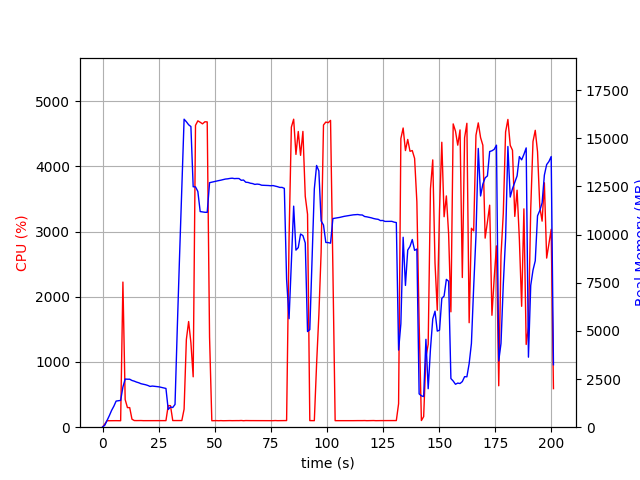

Values plotted in this chart, from the file beside it:
elapsed_time, nproc, cpu, mem_real, mem_virtual
3.552436828613281e-05, 1, 0.0, 9.422, 3185
1.007, 1, 48.6, 104.1, 770.1
2.015, 1, 100.2, 348.1, 1894
3.023, 1, 99.2, 598.1, 3174
4.032, 1, 100.1, 872.1, 3174
5.041, 1, 100.1, 1090, 5740
6.048, 1, 100.2, 1356, 5740
7.057, 1, 99.2, 1373, 5228
8.065, 1, 99.2, 1392, 5761
9.075, 1, 2225, 2089, 9895
10.08, 1, 423.0, 2500, 10248
11.09, 1, 300.4, 2492, 10248
12.1, 1, 300.6, 2492, 10312
13.11, 1, 123.0, 2427, 10312
14.12, 1, 102.1, 2392, 10312
15.13, 1, 101.2, 2343, 10312
16.13, 1, 102.2, 2308, 10312
17.14, 1, 102.1, 2258, 10312
18.15, 1, 100.2, 2234, 10312
19.16, 1, 100.3, 2205, 10312
20.17, 1, 101.0, 2169, 10312
21.18, 1, 100.9, 2117, 10312
22.19, 1, 100.9, 2137, 10408
23.2, 1, 100.9, 2124, 10408
24.21, 1, 101.1, 2112, 10408
25.22, 1, 102.0, 2095, 10408
26.23, 1, 100.9, 2069, 10408
27.24, 1, 101.0, 2043, 10408
28.25, 1, 100.8, 2013, 10408
29.26, 1, 331.5, 921.9, 10652
30.27, 1, 330.2, 1049, 12188
31.29, 1, 101.8, 1023, 12188
32.3, 1, 101.9, 1183, 12188
33.31, 1, 101.0, 5141, 38430
34.32, 1, 101.8, 8876, 38430
35.33, 1, 101.9, 12411, 38430
36.34, 1, 276.2, 15995, 38510
37.35, 1, 1345, 15863, 38510
38.36, 1, 1620, 15706, 38522
39.38, 1, 1296, 15613, 38522
40.39, 1, 772.6, 12487, 38522
41.43, 1, 4628, 12481, 38522
42.47, 1, 4697, 12244, 38522
43.51, 1, 4676, 11199, 38522
44.55, 1, 4651, 11180, 38522
45.6, 1, 4683, 11161, 38522
46.64, 1, 4681, 11158, 38522
47.69, 1, 1382, 12699, 39773
48.69, 1, 99.2, 12727, 39773
49.7, 1, 100.2, 12752, 39773
50.71, 1, 101.1, 12781, 39773
51.72, 1, 99.2, 12805, 39773
52.73, 1, 101.1, 12829, 39773
53.74, 1, 99.1, 12859, 39773
54.75, 1, 100.1, 12887, 39773
55.75, 1, 101.2, 12898, 39773
56.76, 1, 101.2, 12919, 39773
57.77, 1, 100.1, 12932, 39773
58.78, 1, 101.0, 12910, 39773
59.79, 1, 101.0, 12916, 39773
... 139 more rows
